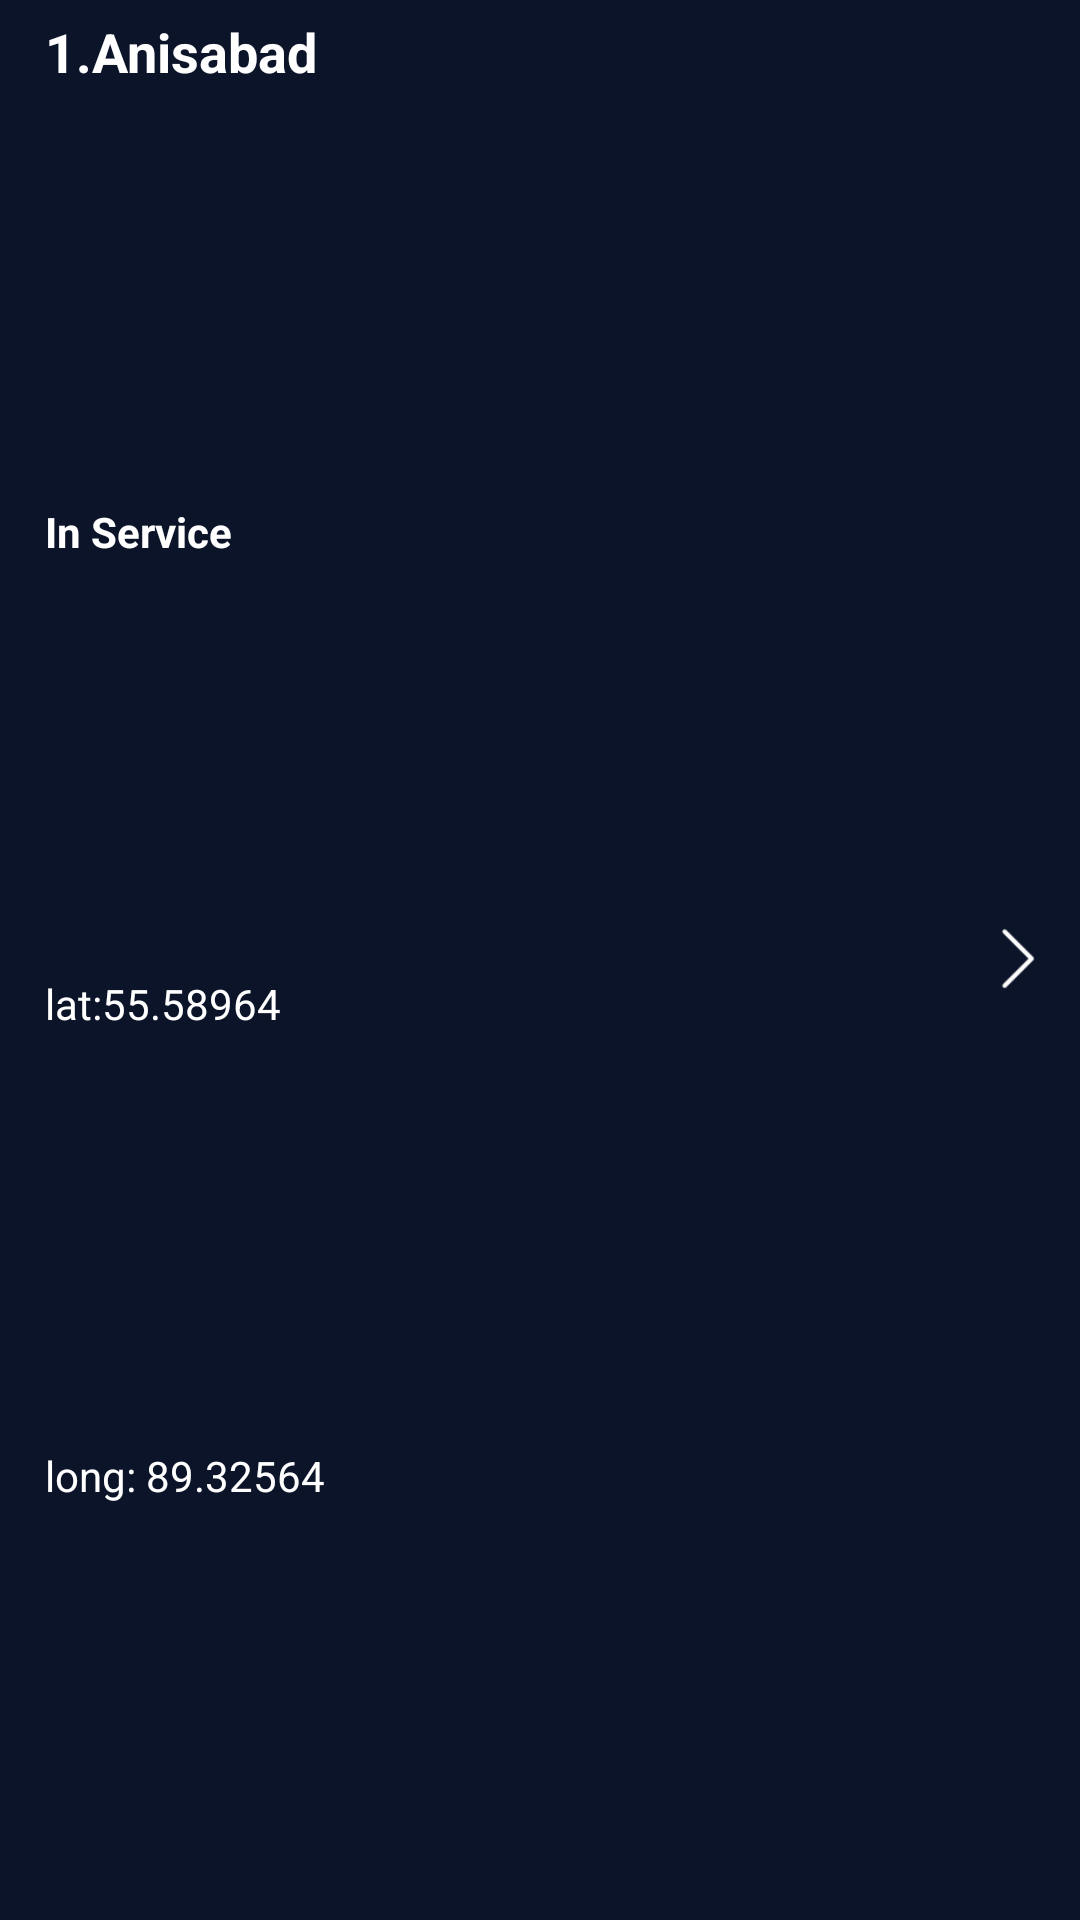

Write the Android layout XML for this screen, with the resource values it uses.
<!-- AndroidManifest.xml: application theme Theme.ReailPoint -->
<!-- res/layout/layout_search_rv.xml -->
<?xml version="1.0" encoding="utf-8"?>
<LinearLayout xmlns:android="http://schemas.android.com/apk/res/android"
    xmlns:app="http://schemas.android.com/apk/res-auto"
    android:layout_width="match_parent"
    android:layout_height="wrap_content"
    android:background="@color/base_color"
    android:clickable="true"
    android:orientation="vertical">

    <LinearLayout
        android:id="@+id/ll_body"
        android:layout_width="match_parent"
        android:layout_height="match_parent"
        android:orientation="horizontal"
        android:weightSum="10">

        <LinearLayout
            android:layout_width="0dp"
            android:layout_height="match_parent"
            android:layout_marginStart="15dp"
            android:layout_marginTop="5dp"
            android:layout_weight="8"
            android:gravity="center_vertical"
            android:orientation="vertical">

            <TextView
                android:id="@+id/name"
                style="@style/TextAppearance.AppCompat.Medium"
                android:layout_width="wrap_content"
                android:layout_height="wrap_content"
                android:textStyle="bold"
                android:layout_weight="1"
                android:text="1.Anisabad"
                android:textColor="@color/white" />

            <TextView
                android:id="@+id/status"
                android:textStyle="bold"
                android:layout_width="wrap_content"
                android:layout_height="wrap_content"
                android:layout_weight="1"
                android:text="In Service"
                android:textColor="@color/white" />

            <TextView
                android:id="@+id/lat"
                android:layout_width="wrap_content"
                android:layout_height="wrap_content"
                android:layout_weight="1"
                android:text="lat:55.58964"
                android:textColor="@color/white" />

            <TextView
                android:id="@+id/log"
                android:layout_width="wrap_content"
                android:layout_height="wrap_content"
                android:layout_weight="1"
                android:text="long: 89.32564"
                android:textColor="@color/white" />
        </LinearLayout>

        <LinearLayout
            android:layout_width="0dp"
            android:layout_height="match_parent"
            android:layout_weight="2"
            android:gravity="center_vertical|right"
            android:orientation="vertical">

            <ImageView
                android:layout_width="25dp"
                android:layout_height="25dp"
                android:layout_marginEnd="10dp"
                app:srcCompat="@drawable/arrow" />
        </LinearLayout>
    </LinearLayout>
    <View
        android:layout_width="match_parent"
        android:layout_height="0.5dp"
        android:layout_marginTop="15dp"
        android:layout_marginBottom="15dp"
        android:background="@color/white"/>
</LinearLayout>
<!-- resources referenced by this layout -->
<resources>
  <color name="base_color">#0c1429</color>
  <color name="white">#FFFFFFFF</color>
  <!-- drawable arrow: png bitmap (drawable, 972 bytes) -->
  <style name="Theme.ReailPoint" parent="Theme.MaterialComponents.DayNight.DarkActionBar">
          
          <item name="colorPrimary">@color/purple_500</item>
          <item name="colorPrimaryVariant">@color/purple_700</item>
          <item name="colorOnPrimary">@color/white</item>
          
          <item name="colorSecondary">@color/teal_200</item>
          <item name="colorSecondaryVariant">@color/teal_700</item>
          <item name="colorOnSecondary">@color/black</item>
          
          <item name="android:statusBarColor" tools:targetApi="l">?attr/colorPrimaryVariant</item>
          
      </style>
  <color name="purple_500">#FF6200EE</color>
  <color name="purple_700">#FF3700B3</color>
  <color name="teal_200">#0D161C</color>
  <color name="teal_700">#FF018786</color>
  <color name="black">#FF000000</color>
</resources>
